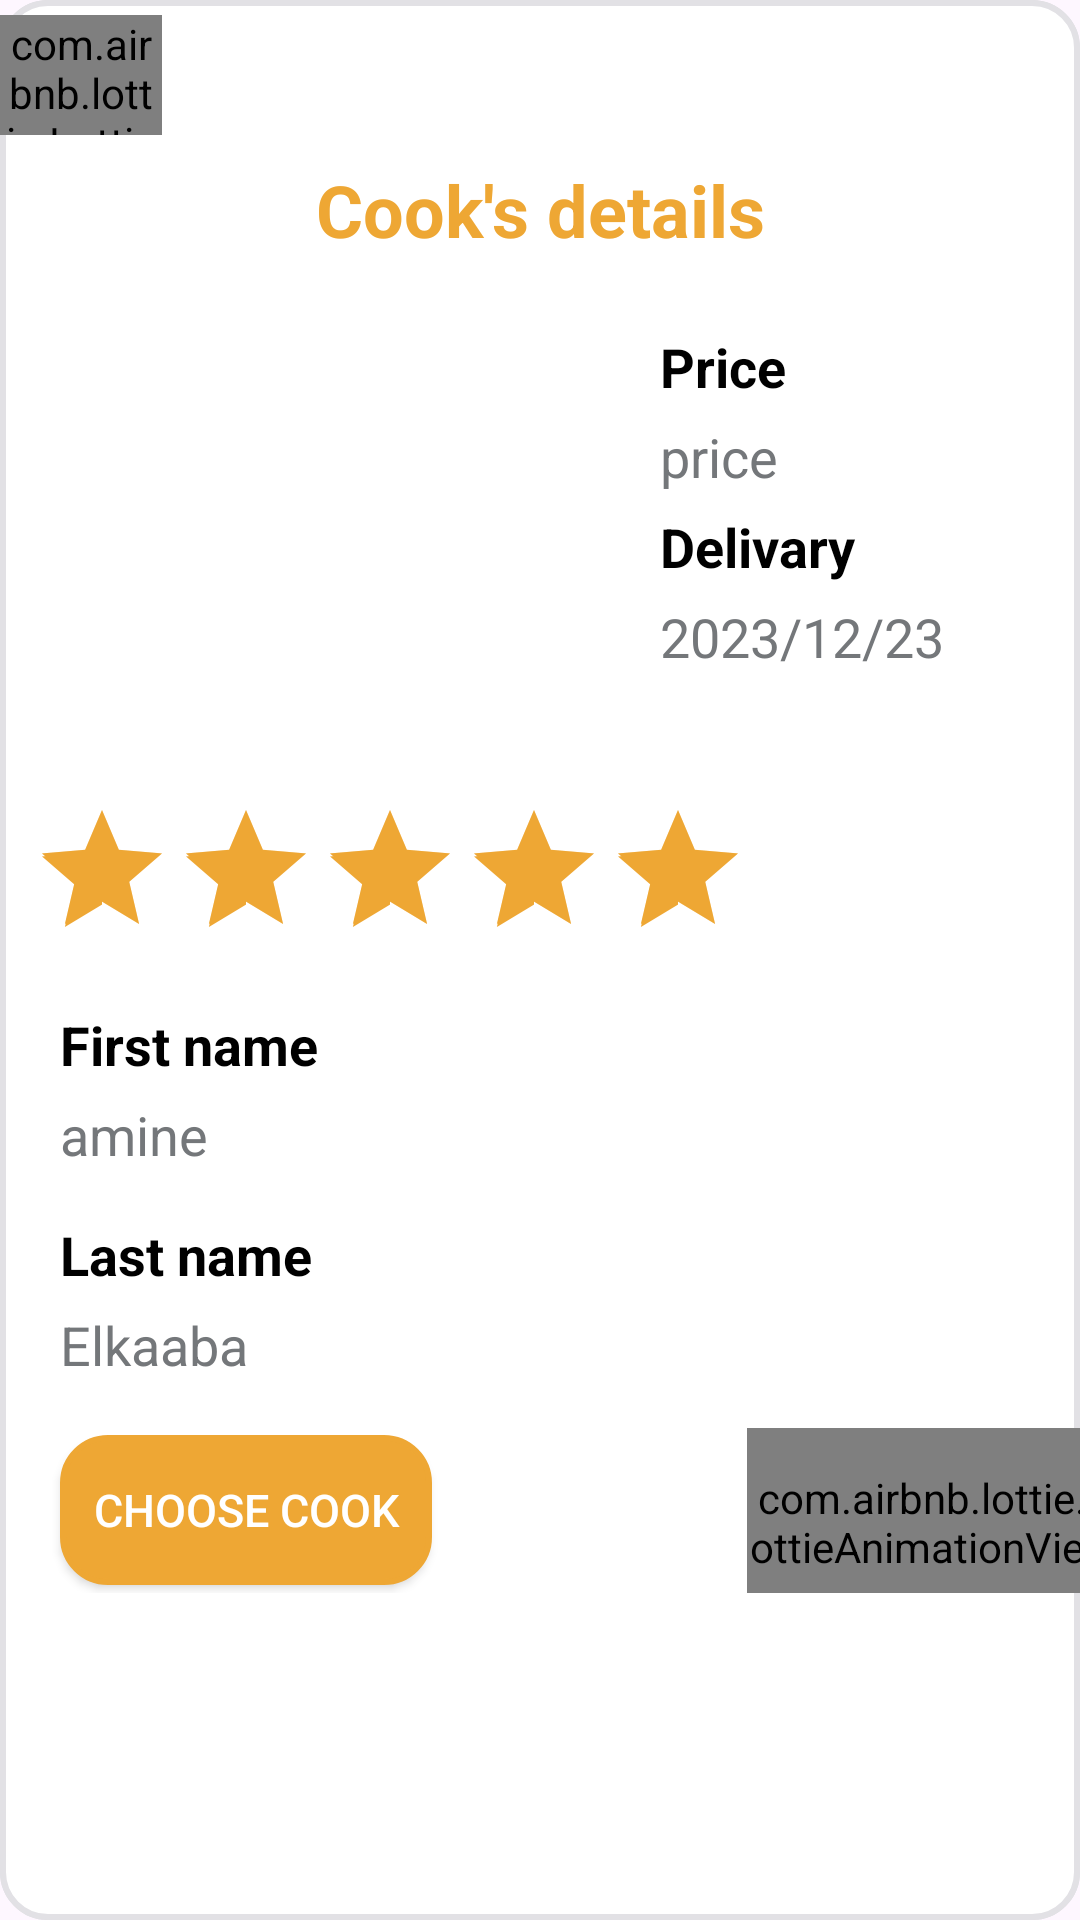

Write the Android layout XML for this screen, with the resource values it uses.
<!-- AndroidManifest.xml: application theme Theme.Dishwishfrontend -->
<!-- res/layout/popup_chef_details.xml -->
<?xml version="1.0" encoding="utf-8"?>
<androidx.constraintlayout.widget.ConstraintLayout
    xmlns:android="http://schemas.android.com/apk/res/android"
    xmlns:app="http://schemas.android.com/apk/res-auto"
    xmlns:tools="http://schemas.android.com/tools"
    android:id="@+id/popupChefDetails"
    android:layout_width="350dp"
    android:orientation="vertical"
    android:layout_height="540dp"
    android:background="@drawable/rounded_edittext"
    android:layout_gravity="center">



    <LinearLayout
        android:layout_width="match_parent"
        android:layout_height="match_parent"
        android:orientation="vertical"
        android:background="@drawable/rounded_edittext">



        <com.airbnb.lottie.LottieAnimationView
            android:id="@+id/animation"
            android:layout_width="54dp"
            android:layout_height="40dp"
            android:layout_gravity="top"
            android:layout_marginTop="5dp"
            android:layout_marginRight="0dp"
            app:lottie_autoPlay="true"
            app:lottie_loop="true"
            app:lottie_rawRes="@raw/returnarrow"
            tools:layout_editor_absoluteX="75dp"
            tools:layout_editor_absoluteY="46dp" />

        <TextView
            android:layout_width="match_parent"
            android:layout_height="50dp"
            android:gravity="center"
            android:paddingLeft="0dp"
            android:text="Cook's details"
            android:textAllCaps="false"
            android:textColor="@color/principalColor"
            android:textSize="24sp"
            android:textStyle="bold"/>

    <LinearLayout
        android:layout_width="match_parent"
        android:layout_height="166dp"
        android:orientation="horizontal">

        <ImageView
            android:id="@+id/photo"
            android:layout_width="190dp"
            android:layout_height="153dp"
            tools:srcCompat="@tools:sample/avatars"
            android:layout_marginLeft="10dp"
            />


        <LinearLayout
            android:layout_width="160dp"
            android:layout_height="150dp"
            android:orientation="vertical"
            android:gravity="center">

            <TextView
                android:layout_width="match_parent"
                android:layout_height="25dp"
                android:gravity="left"
                android:paddingLeft="20dp"
                android:text="Price"
                android:textAllCaps="false"
                android:textColor="@color/black"
                android:textSize="18sp"
                android:textStyle="bold"/>

            <TextView
                android:id="@+id/price"
                android:layout_width="match_parent"
                android:layout_height="30dp"
                android:gravity="left"
                android:paddingLeft="20dp"
                android:text="price"
                android:textAllCaps="false"
                android:textSize="18sp"
                android:layout_marginTop="5dp"
                android:textColor="@color/gray"/>

            <TextView
                android:layout_width="match_parent"
                android:layout_height="25dp"
                android:gravity="left"
                android:paddingLeft="20dp"
                android:text="Delivary"
                android:textAllCaps="false"
                android:textColor="@color/black"
                android:textSize="18sp"
                android:textStyle="bold"
                />

            <TextView
                android:id="@+id/delivary"
                android:layout_width="match_parent"
                android:layout_height="30dp"
                android:layout_marginTop="5dp"
                android:gravity="left"
                android:paddingLeft="20dp"
                android:text="2023/12/23"
                android:textAllCaps="false"
                android:textColor="@color/gray"
                android:textSize="18sp"
                />

        </LinearLayout>
    </LinearLayout>


    <LinearLayout
        android:layout_width="match_parent"
        android:layout_height="55dp"
        android:orientation="vertical"
        android:layout_marginTop="5dp"
        android:layout_marginBottom="10dp">

        <RatingBar
            android:id="@+id/ratingBar"
            android:layout_width="250dp"
            android:layout_height="match_parent"
            android:clickable="false"
            android:focusable="false"
            android:isIndicator="true"
            android:paddingLeft="10dp"
            android:progressTint="@color/principalColor"
            android:rating="5"
            android:stepSize="0.1"
            android:theme="@style/RatingBar"/>


    </LinearLayout>


        <LinearLayout
            android:layout_width="match_parent"
            android:layout_height="55dp"
            android:orientation="vertical"
            android:layout_marginTop="5dp"
            android:layout_marginBottom="10dp">
            <TextView
                android:layout_width="match_parent"
                android:layout_height="25dp"
                android:gravity="left"
                android:paddingLeft="20dp"
                android:text="First name"
                android:textAllCaps="false"
                android:textColor="@color/black"
                android:textSize="18sp"
                android:textStyle="bold"/>

            <TextView
                android:id="@+id/firstname"
                android:layout_width="match_parent"
                android:layout_height="30dp"
                android:gravity="left"
                android:paddingLeft="20dp"
                android:text="amine"
                android:textAllCaps="false"
                android:textSize="18sp"
                android:layout_marginTop="5dp"
                android:textColor="@color/gray"
                />
        </LinearLayout>

        <LinearLayout
            android:layout_width="match_parent"
            android:layout_height="55dp"
            android:orientation="vertical"
            android:layout_marginTop="5dp"
            android:layout_marginBottom="10dp">

            <TextView
                android:layout_width="match_parent"
                android:layout_height="25dp"
                android:gravity="left"
                android:paddingLeft="20dp"
                android:text="Last name"
                android:textAllCaps="false"
                android:textColor="@color/black"
                android:textSize="18sp"
                android:textStyle="bold"
                />

            <TextView
                android:id="@+id/lastname"
                android:layout_width="match_parent"
                android:layout_height="30dp"
                android:gravity="left"
                android:paddingLeft="20dp"
                android:text="Elkaaba"
                android:textAllCaps="false"
                android:textSize="18sp"
                android:layout_marginTop="5dp"
                android:textColor="@color/gray"/>

        </LinearLayout>




        <LinearLayout
            android:layout_width="match_parent"
            android:layout_height="55dp"
            android:orientation="horizontal"
            android:layout_marginTop="5dp"
            android:layout_marginBottom="10dp">

            <Button
                android:id="@+id/cook"
                android:layout_width="124dp"
                android:layout_height="50dp"
                android:layout_gravity="center"
                android:layout_marginLeft="20dp"
                android:layout_marginTop="5dp"
                android:layout_marginRight="105dp"
                android:layout_marginBottom="5dp"
                android:background="@drawable/rounded_edittext"
                android:backgroundTint="@color/principalColor"
                android:text="Choose Cook"
                android:textAlignment="center"
                android:textColor="@color/white"
                android:textSize="15sp" />


            <com.airbnb.lottie.LottieAnimationView
                android:id="@+id/profile"
                android:layout_width="124dp"
                android:layout_height="70dp"
                android:layout_gravity="center"
                android:layout_marginTop="0dp"
                android:layout_marginBottom="-4dp"
                android:layout_marginRight="27dp"
                app:lottie_autoPlay="true"
                app:lottie_loop="true"
                app:lottie_rawRes="@raw/profil"
                tools:layout_editor_absoluteX="75dp"
                tools:layout_editor_absoluteY="46dp" />


        </LinearLayout>



    </LinearLayout>

</androidx.constraintlayout.widget.ConstraintLayout>
<!-- resources referenced by this layout -->
<resources>
  <color name="black">#FF000000</color>
  <color name="gray">#74777A</color>
  <color name="principalColor">#EEA734</color>
  <color name="white">#FFFFFFFF</color>
  <!-- drawable rounded_edittext (drawable) -->
  <?xml version="1.0" encoding="utf-8"?>
  <shape xmlns:android="http://schemas.android.com/apk/res/android"
  android:shape="rectangle"
  android:padding="10dp">
      <stroke
          android:width="2dp"
          android:color="#E2E1E5" />
  
  <solid android:color="#FFFFFF" />
  <corners
      android:bottomRightRadius="15dp"
      android:bottomLeftRadius="15dp"
      android:topLeftRadius="15dp"
      android:topRightRadius="15dp" />
  </shape>
  <style name="RatingBar" parent="Theme.AppCompat">
          <item name="colorControlNormal">@color/principalColor</item>
          <item name="colorControlActivated">@color/principalColor</item>
      </style>
  <style name="Theme.Dishwishfrontend" parent="Theme.MaterialComponents.Light">
          
          <item name="colorPrimary">@color/principalColor</item>
          <item name="colorPrimaryVariant">@color/principalColor</item>
          <item name="colorOnPrimary">@color/principalColor</item>
          
          <item name="colorSecondary">@color/principalColor</item>
          <item name="colorSecondaryVariant">@color/principalColor</item>
          <item name="colorOnSecondary">@color/principalColor</item>
          
          <item name="android:statusBarColor">?attr/colorPrimaryVariant</item>
          
          <item name="materialTimePickerTheme">@style/MyMaterialTimePickerTheme</item>
      </style>
  <style name="MyMaterialTimePickerTheme" parent="@style/ThemeOverlay.MaterialComponents.TimePicker">
          <item name="colorOnPrimary">@android:color/white</item>
          <item name="colorOnSurface">@color/principalColor</item>
      </style>
</resources>
